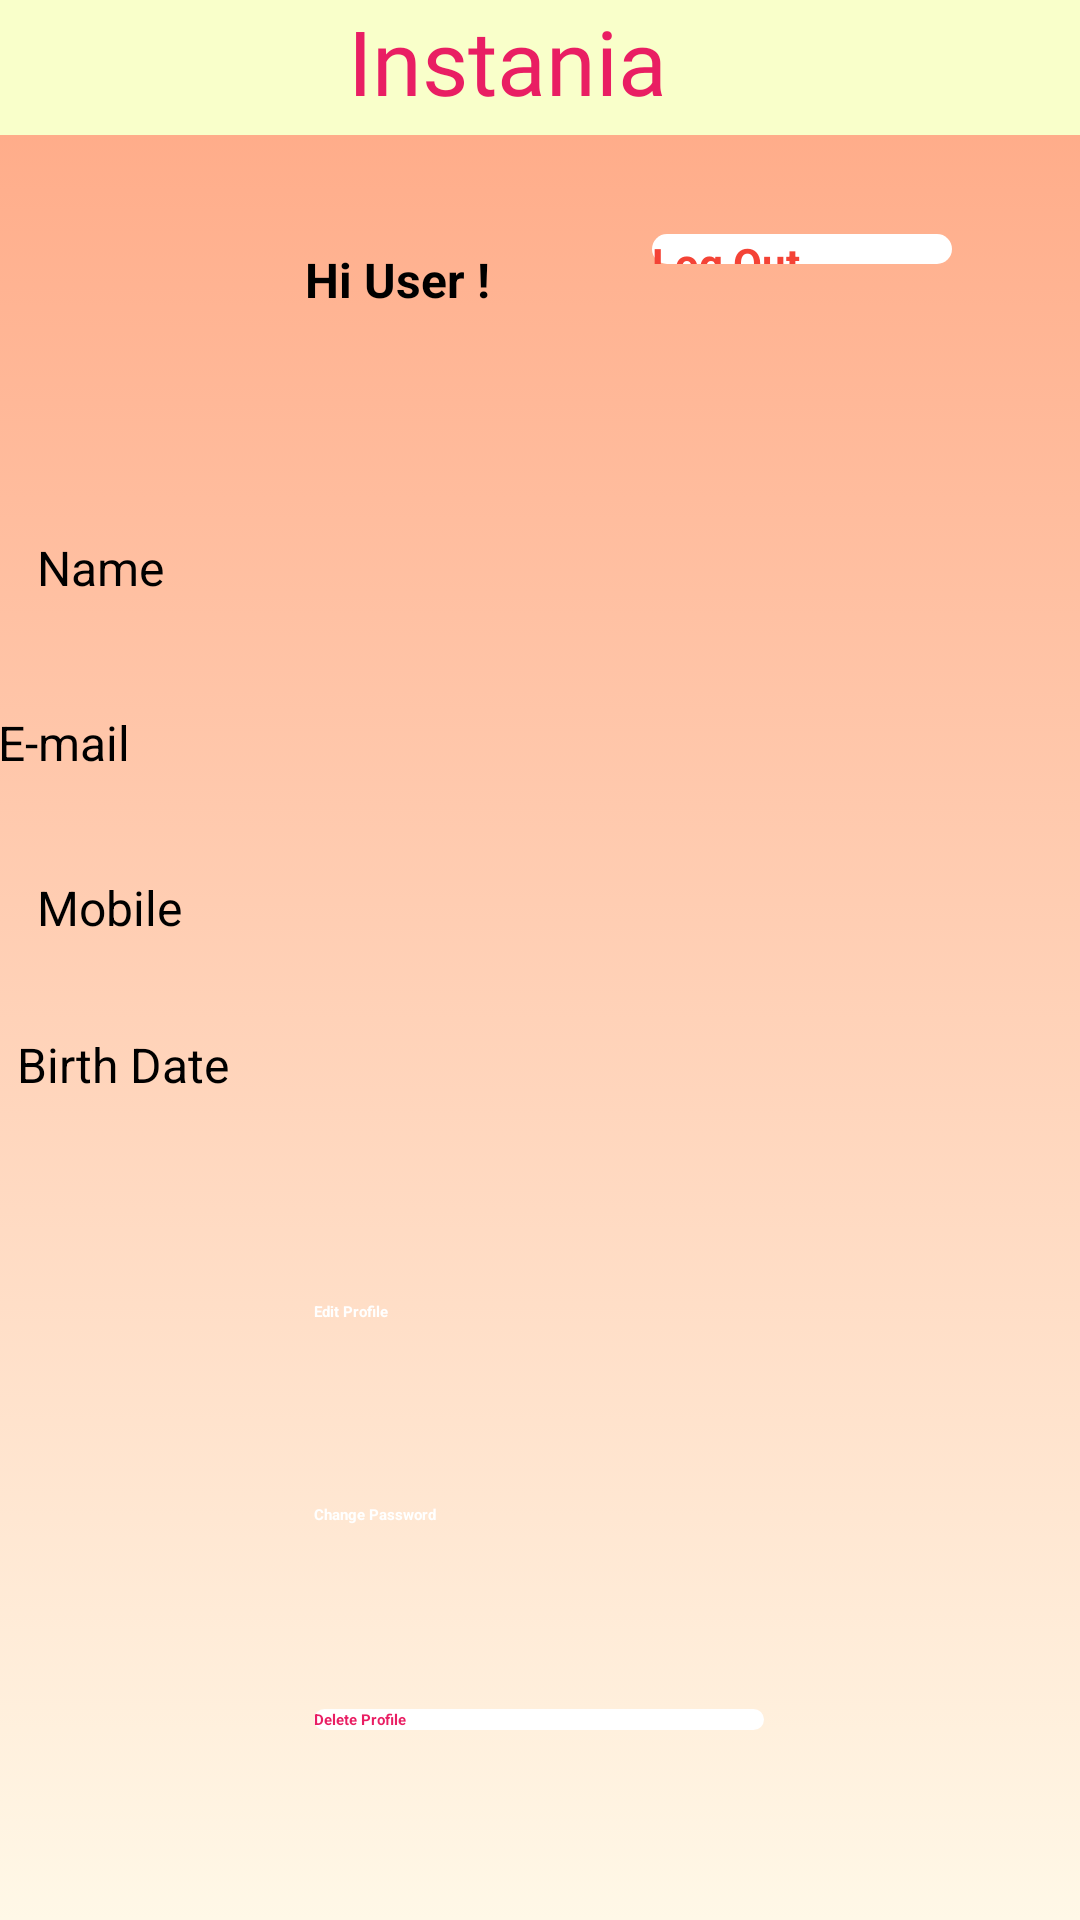

Write the Android layout XML for this screen, with the resource values it uses.
<!-- AndroidManifest.xml: application theme Theme.FoodApp -->
<!-- res/layout/activity_user_account.xml -->
<?xml version="1.0" encoding="utf-8"?>
<androidx.constraintlayout.widget.ConstraintLayout xmlns:android="http://schemas.android.com/apk/res/android"
    xmlns:app="http://schemas.android.com/apk/res-auto"
    xmlns:tools="http://schemas.android.com/tools"
    android:layout_width="match_parent"
    android:layout_height="match_parent"
    android:background="@drawable/background_gradient_light"
    tools:context=".UserAccount">

    <Button
        android:id="@+id/btnLogout"
        android:layout_width="wrap_content"
        android:layout_height="wrap_content"
        android:width="100dp"
        android:height="10dp"
        android:background="@drawable/round_button4"
        android:text="@string/logout"
        android:textColor="#F44336"
        android:textSize="14dp"
        android:textStyle="bold"
        app:layout_constraintBottom_toBottomOf="parent"
        app:layout_constraintEnd_toEndOf="parent"
        app:layout_constraintHorizontal_bias="0.836"
        app:layout_constraintStart_toStartOf="parent"
        app:layout_constraintTop_toTopOf="parent"
        app:layout_constraintVertical_bias="0.124" />

    <TextView
        android:id="@+id/txtTopBack"
        android:layout_width="414dp"
        android:layout_height="45dp"
        android:background="#F9FFCA"
        app:layout_constraintBottom_toBottomOf="parent"
        app:layout_constraintEnd_toEndOf="parent"
        app:layout_constraintHorizontal_bias="0.485"
        app:layout_constraintStart_toStartOf="parent"
        app:layout_constraintTop_toTopOf="parent"
        app:layout_constraintVertical_bias="0.0" />

    <TextView
        android:id="@+id/txtHeadInstania1"
        android:layout_width="223dp"
        android:layout_height="47dp"
        android:fontFamily="@font/lobster_regular"
        android:text="@string/instania"
        android:textAlignment="center"
        android:textColor="#E91E63"
        android:textSize="30dp"
        app:layout_constraintBottom_toBottomOf="parent"
        app:layout_constraintEnd_toEndOf="parent"
        app:layout_constraintHorizontal_bias="0.42"
        app:layout_constraintStart_toStartOf="parent"
        app:layout_constraintTop_toTopOf="parent"
        app:layout_constraintVertical_bias="0.0" />

    <ImageView
        android:id="@+id/imgHeadLogo1"
        android:layout_width="38dp"
        android:layout_height="33dp"
        android:layout_marginTop="4dp"
        app:layout_constraintEnd_toEndOf="parent"
        app:layout_constraintHorizontal_bias="0.667"
        app:layout_constraintStart_toStartOf="parent"
        app:layout_constraintTop_toTopOf="parent"
        app:srcCompat="@drawable/foodiction" />

    <ImageView
        android:id="@+id/btnToMenu"
        android:layout_width="wrap_content"
        android:layout_height="wrap_content"
        app:layout_constraintBottom_toBottomOf="parent"
        app:layout_constraintEnd_toEndOf="parent"
        app:layout_constraintHorizontal_bias="0.042"
        app:layout_constraintStart_toStartOf="parent"
        app:layout_constraintTop_toTopOf="@+id/txtTopBack"
        app:layout_constraintVertical_bias="0.007"
        app:srcCompat="@android:drawable/ic_menu_sort_by_size" />

    <ImageView
        android:id="@+id/imageView3"
        android:layout_width="71dp"
        android:layout_height="71dp"
        app:layout_constraintBottom_toBottomOf="parent"
        app:layout_constraintEnd_toEndOf="parent"
        app:layout_constraintHorizontal_bias="0.084"
        app:layout_constraintStart_toStartOf="parent"
        app:layout_constraintTop_toTopOf="@+id/txtTopBack"
        app:layout_constraintVertical_bias="0.105"
        app:srcCompat="@drawable/user" />

    <TextView
        android:id="@+id/txtHiUser"
        android:layout_width="wrap_content"
        android:layout_height="wrap_content"
        android:text="@string/hiuser"
        android:textSize="16dp"
        app:layout_constraintBottom_toBottomOf="parent"
        app:layout_constraintEnd_toEndOf="parent"
        app:layout_constraintHorizontal_bias="0.341"
        app:layout_constraintStart_toStartOf="parent"
        app:layout_constraintTop_toTopOf="@+id/txtTopBack"
        app:layout_constraintVertical_bias="0.133" />

    <View
        android:id="@+id/divider"
        android:layout_width="409dp"
        android:layout_height="1dp"
        android:background="?android:attr/listDivider"
        app:layout_constraintBottom_toBottomOf="parent"
        app:layout_constraintEnd_toEndOf="parent"
        app:layout_constraintStart_toStartOf="parent"
        app:layout_constraintTop_toTopOf="@+id/txtTopBack"
        app:layout_constraintVertical_bias="0.204" />

    <Button
        android:id="@+id/btnEditProfile"
        android:layout_width="wrap_content"
        android:layout_height="wrap_content"
        android:width="150dp"
        android:background="@drawable/round_button1"
        android:text="@string/editprofileinaccount"
        android:textColor="#FFFFFF"
        app:layout_constraintBottom_toBottomOf="parent"
        app:layout_constraintEnd_toEndOf="parent"
        app:layout_constraintHorizontal_bias="0.498"
        app:layout_constraintStart_toStartOf="parent"
        app:layout_constraintTop_toTopOf="@+id/txtHeadInstania1"
        app:layout_constraintVertical_bias="0.685" />

    <Button
        android:id="@+id/btnChangePassword"
        android:layout_width="wrap_content"
        android:layout_height="wrap_content"
        android:width="150dp"
        android:background="@drawable/round_button1"
        android:text="@string/changepasswordinaccount"
        android:textColor="#FFFFFF"
        app:layout_constraintBottom_toBottomOf="parent"
        app:layout_constraintEnd_toEndOf="parent"
        app:layout_constraintHorizontal_bias="0.498"
        app:layout_constraintStart_toStartOf="parent"
        app:layout_constraintTop_toTopOf="@+id/txtHeadInstania1"
        app:layout_constraintVertical_bias="0.792" />

    <Button
        android:id="@+id/btnDeleteProfile"
        android:layout_width="wrap_content"
        android:layout_height="wrap_content"
        android:width="150dp"
        android:background="@drawable/round_button4"
        android:text="@string/deleteprofileinaccount"
        android:textColor="#E91E63"
        app:layout_constraintBottom_toBottomOf="parent"
        app:layout_constraintEnd_toEndOf="parent"
        app:layout_constraintHorizontal_bias="0.498"
        app:layout_constraintStart_toStartOf="parent"
        app:layout_constraintTop_toTopOf="@+id/txtHeadInstania1"
        app:layout_constraintVertical_bias="0.9" />

    <TextView
        android:id="@+id/txtNameProfile2"
        android:layout_width="55dp"
        android:layout_height="25dp"
        android:text="@string/name"
        android:textSize="16sp"
        app:layout_constraintBottom_toBottomOf="parent"
        app:layout_constraintEnd_toStartOf="@+id/txtNameProfile"
        app:layout_constraintHorizontal_bias="0.318"
        app:layout_constraintStart_toStartOf="parent"
        app:layout_constraintTop_toTopOf="parent"
        app:layout_constraintVertical_bias="0.29" />

    <TextView
        android:id="@+id/txtBirthDateProfile2"
        android:layout_width="96dp"
        android:layout_height="27dp"
        android:text="@string/email"
        android:textSize="16sp"
        app:layout_constraintBottom_toBottomOf="parent"
        app:layout_constraintEnd_toStartOf="@+id/txtEmailProfile"
        app:layout_constraintHorizontal_bias="0.58"
        app:layout_constraintStart_toStartOf="parent"
        app:layout_constraintTop_toTopOf="parent"
        app:layout_constraintVertical_bias="0.386" />

    <TextView
        android:id="@+id/txtMobileProfile2"
        android:layout_width="55dp"
        android:layout_height="25dp"
        android:text="@string/mobile"
        android:textSize="16sp"
        app:layout_constraintBottom_toBottomOf="parent"
        app:layout_constraintEnd_toStartOf="@+id/txtMobileProfile"
        app:layout_constraintHorizontal_bias="0.318"
        app:layout_constraintStart_toStartOf="parent"
        app:layout_constraintTop_toTopOf="parent"
        app:layout_constraintVertical_bias="0.474" />

    <TextView
        android:id="@+id/txtEmailProfile2"
        android:layout_width="81dp"
        android:layout_height="27dp"
        android:text="@string/birthdate"
        android:textSize="16sp"
        app:layout_constraintBottom_toBottomOf="parent"
        app:layout_constraintEnd_toStartOf="@+id/txtBirthDayProfile"
        app:layout_constraintHorizontal_bias="0.446"
        app:layout_constraintStart_toStartOf="parent"
        app:layout_constraintTop_toTopOf="parent"
        app:layout_constraintVertical_bias="0.561" />

    <TextView
        android:id="@+id/txtNameProfile"
        android:layout_width="250dp"
        android:layout_height="25dp"
        android:layout_marginEnd="16dp"
        android:textSize="16sp"
        app:layout_constraintBottom_toBottomOf="parent"
        app:layout_constraintEnd_toEndOf="parent"
        app:layout_constraintTop_toTopOf="parent"
        app:layout_constraintVertical_bias="0.29" />

    <TextView
        android:id="@+id/txtEmailProfile"
        android:layout_width="250dp"
        android:layout_height="25dp"
        android:layout_marginEnd="16dp"
        android:textSize="16sp"
        app:layout_constraintBottom_toBottomOf="parent"
        app:layout_constraintEnd_toEndOf="parent"
        app:layout_constraintTop_toTopOf="parent"
        app:layout_constraintVertical_bias="0.388" />

    <TextView
        android:id="@+id/txtMobileProfile"
        android:layout_width="250dp"
        android:layout_height="25dp"
        android:layout_marginEnd="16dp"
        android:textSize="16sp"
        app:layout_constraintBottom_toBottomOf="parent"
        app:layout_constraintEnd_toEndOf="parent"
        app:layout_constraintTop_toTopOf="@+id/imgHeadLogo1"
        app:layout_constraintVertical_bias="0.471" />

    <TextView
        android:id="@+id/txtBirthDayProfile"
        android:layout_width="250dp"
        android:layout_height="25dp"
        android:layout_marginEnd="16dp"
        android:textSize="16sp"
        app:layout_constraintBottom_toBottomOf="parent"
        app:layout_constraintEnd_toEndOf="parent"
        app:layout_constraintTop_toTopOf="parent"
        app:layout_constraintVertical_bias="0.562" />


</androidx.constraintlayout.widget.ConstraintLayout>
<!-- resources referenced by this layout -->
<resources>
  <!-- drawable background_gradient_light (drawable) -->
  <?xml version="1.0" encoding="utf-8"?>
  <selector xmlns:android="http://schemas.android.com/apk/res/android">
      <item>
          <shape>
              <gradient android:angle="90"
                  android:startColor="#FFF8E7"
                  android:endColor="#FFA783"
                  android:type="linear"/>
          </shape>
      </item>
  </selector>
  <!-- drawable round_button4 (drawable) -->
  <?xml version="1.0" encoding="utf-8"?>
  <shape xmlns:android="http://schemas.android.com/apk/res/android">
      <solid android:color="#FFFFFF"/>
      <corners
          android:topLeftRadius="15dp"
          android:topRightRadius="15dp"
          android:bottomLeftRadius="15dp"
          android:bottomRightRadius="15dp"
          />
  </shape>
  <string name="birthdate">Birth Date</string>
  <string name="changepasswordinaccount"><b>Change Password</b></string>
  <string name="deleteprofileinaccount"><b>Delete Profile</b></string>
  <string name="editprofileinaccount"><b>Edit Profile</b></string>
  <string name="email">E-mail</string>
  <string name="hiuser"><b>Hi User !</b></string>
  <string name="instania">Instania</string>
  <string name="logout">Log Out</string>
  <string name="mobile">Mobile</string>
  <string name="name">Name</string>
</resources>
